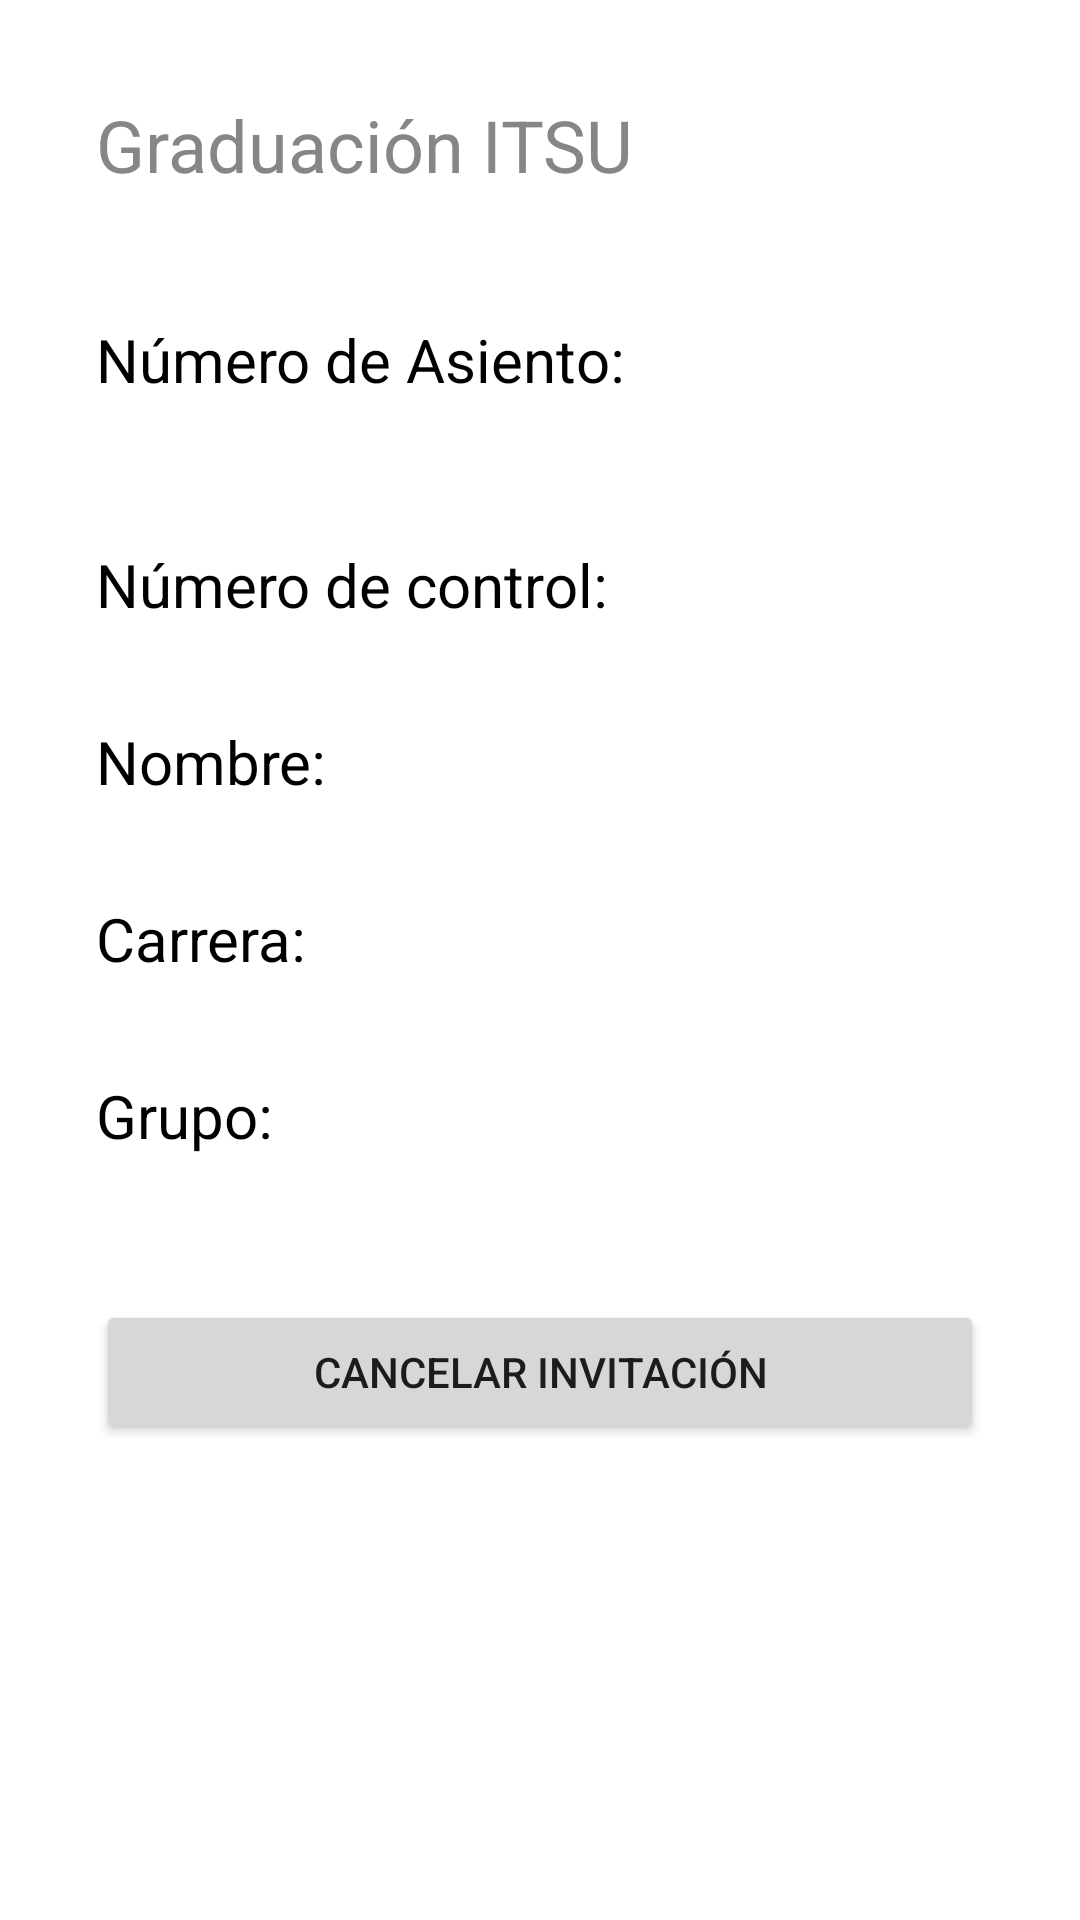

Here is an Android app screen rendered from its layout file. Give the layout XML and the strings, colors and styles it references.
<!-- AndroidManifest.xml: application theme Theme.GraduationITSUScanQR -->
<!-- res/layout/dialog_cancel_invitation.xml -->
<?xml version="1.0" encoding="utf-8"?>
<LinearLayout
    xmlns:android="http://schemas.android.com/apk/res/android" android:layout_width="match_parent"
    android:layout_height="match_parent"
    android:orientation="vertical">

  <ScrollView
      android:layout_width="match_parent"
      android:layout_height="wrap_content">
      <LinearLayout
          android:layout_width="match_parent"
          android:layout_height="wrap_content"
          android:orientation="vertical">
          <TextView
              android:id="@+id/textView"
              android:layout_width="match_parent"
              android:layout_height="wrap_content"
              android:layout_marginStart="32dp"
              android:layout_marginTop="32dp"
              android:layout_marginEnd="32dp"
              android:layout_marginBottom="10dp"
              android:text="@string/graduacion_itsu"
              android:textColor="#848688"
              android:textSize="24sp" />

          <TextView
              android:id="@+id/textView_NSilla"
              android:layout_width="match_parent"
              android:layout_height="wrap_content"
              android:layout_marginStart="32dp"
              android:layout_marginTop="32dp"
              android:layout_marginEnd="32dp"
              android:layout_marginBottom="16dp"
              android:text="@string/numero_de_asiento"
              android:textColor="@color/black"
              android:textSize="20sp" />

          <TextView
              android:id="@+id/textView_Ncontrol"
              android:layout_width="match_parent"
              android:layout_height="wrap_content"
              android:layout_marginStart="32dp"
              android:layout_marginTop="32dp"
              android:layout_marginEnd="32dp"
              android:layout_marginBottom="16dp"
              android:text="@string/numero_de_control"
              android:textColor="@color/black"
              android:textSize="20sp" />

          <TextView
              android:id="@+id/textView_Nombre"
              android:layout_width="match_parent"
              android:layout_height="wrap_content"
              android:layout_marginStart="32dp"
              android:layout_marginTop="16dp"
              android:layout_marginEnd="32dp"
              android:layout_marginBottom="16dp"
              android:text="@string/nombre"
              android:textColor="@color/black"
              android:textSize="20sp" />

          <TextView
              android:id="@+id/textView_Carrera"
              android:layout_width="match_parent"
              android:layout_height="wrap_content"
              android:layout_marginStart="32dp"
              android:layout_marginTop="16dp"
              android:layout_marginEnd="32dp"
              android:layout_marginBottom="16dp"
              android:text="@string/carrera"
              android:textColor="@color/black"
              android:textSize="20sp" />

          <TextView
              android:id="@+id/textView_Grupo"
              android:layout_width="match_parent"
              android:layout_height="wrap_content"
              android:layout_marginStart="32dp"
              android:layout_marginTop="16dp"
              android:layout_marginEnd="32dp"
              android:layout_marginBottom="16dp"
              android:text="@string/grupo"
              android:textColor="@color/black"
              android:textSize="20sp" />

          <Button
              android:id="@+id/button_cancelar"
              android:layout_width="match_parent"
              android:layout_height="wrap_content"
              android:layout_marginStart="32dp"
              android:layout_marginTop="32dp"
              android:layout_marginEnd="32dp"
              android:layout_marginBottom="32dp"
              android:insetLeft="10dp"
              android:insetRight="10dp"
              android:text="@string/cancelar_inivitacion" />

      </LinearLayout>
  </ScrollView>

</LinearLayout>
<!-- resources referenced by this layout -->
<resources>
  <color name="black">#FF000000</color>
  <string name="cancelar_inivitacion">Cancelar Invitación</string>
  <string name="carrera">Carrera:</string>
  <string name="graduacion_itsu">Graduación ITSU</string>
  <string name="grupo">Grupo:</string>
  <string name="nombre">Nombre:</string>
  <string name="numero_de_asiento">Número de Asiento:</string>
  <string name="numero_de_control">Número de control:</string>
  <style name="Theme.GraduationITSUScanQR" parent="Theme.MaterialComponents.Light.DarkActionBar">
              
              <item name="colorPrimary">@color/blue_pantone_294</item>
              <item name="colorPrimaryVariant">@color/blue_pantone_294</item>
              <item name="colorOnPrimary">@color/white</item>
              
              <item name="colorSecondary">@color/teal_200</item>
              <item name="colorSecondaryVariant">@color/teal_700</item>
              <item name="colorOnSecondary">@color/white</item>
              
              <item name="android:statusBarColor" tools:targetApi="l">?attr/colorPrimaryVariant</item>
              
          </style>
  <color name="blue_pantone_294">#FF0047BA</color>
  <color name="white">#FFFFFFFF</color>
  <color name="teal_200">#FF03DAC5</color>
  <color name="teal_700">#FF018786</color>
</resources>
